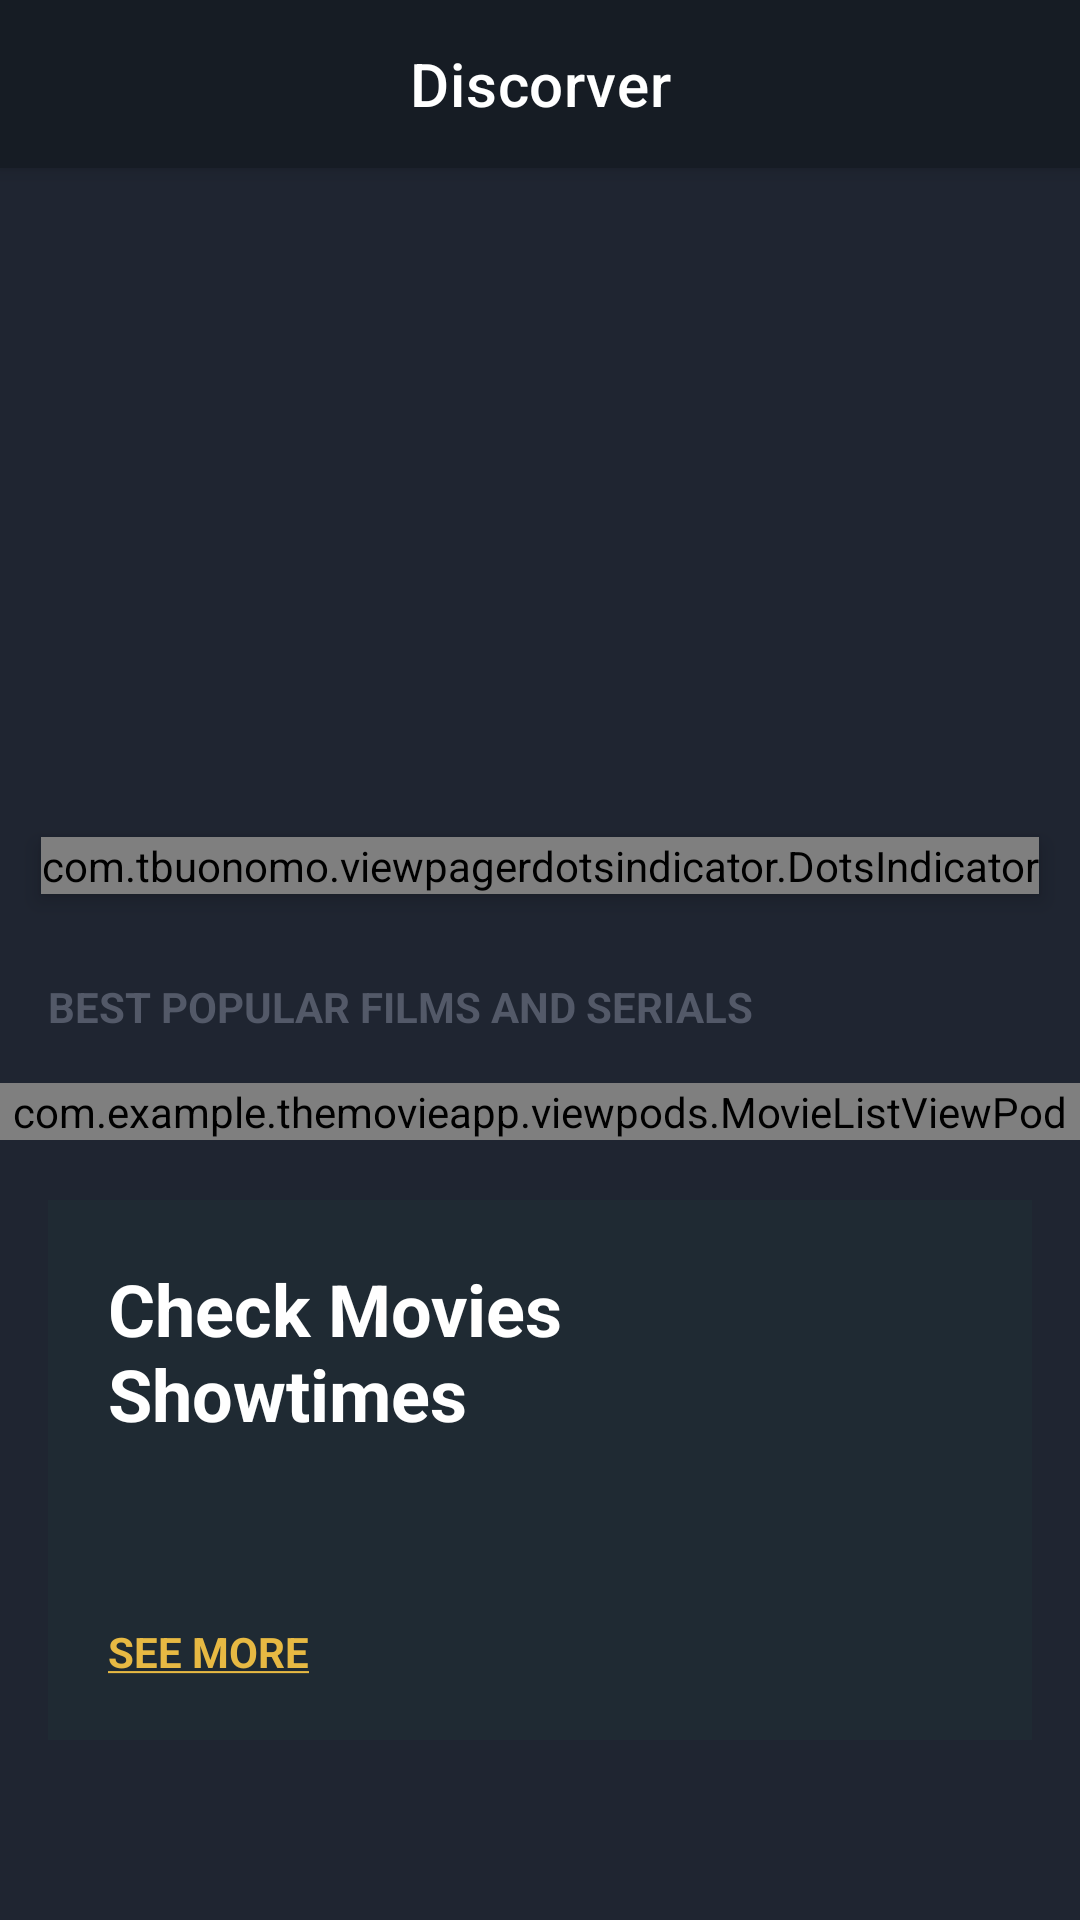

Write the Android layout XML for this screen, with the resource values it uses.
<!-- AndroidManifest.xml: application theme Theme.TheMovieApp -->
<!-- res/layout/activity_main.xml -->
<?xml version="1.0" encoding="utf-8"?>
<androidx.coordinatorlayout.widget.CoordinatorLayout xmlns:android="http://schemas.android.com/apk/res/android"
    xmlns:app="http://schemas.android.com/apk/res-auto"
    xmlns:tools="http://schemas.android.com/tools"
    android:layout_width="match_parent"
    android:layout_height="match_parent"
    android:background="@color/colorPrimary"
    tools:context=".activities.MainActivity">

    <com.google.android.material.appbar.AppBarLayout
        android:layout_width="match_parent"
        android:layout_height="?attr/actionBarSize"
        android:background="@color/colorPrimaryDark">

        <com.google.android.material.appbar.MaterialToolbar
            android:id="@+id/toolBar"
            android:layout_width="match_parent"
            android:layout_height="match_parent"
            app:title="@string/lbl_discover"
            app:titleCentered="true"
            app:titleTextColor="@color/white" />
    </com.google.android.material.appbar.AppBarLayout>

    <androidx.core.widget.NestedScrollView
        android:layout_width="match_parent"
        android:layout_height="match_parent"
        app:layout_behavior="com.google.android.material.appbar.AppBarLayout$ScrollingViewBehavior">

        <RelativeLayout
            android:layout_width="match_parent"
            android:layout_height="match_parent"
            android:paddingBottom="@dimen/margin_large">

            <FrameLayout
                android:id="@+id/flBanner"
                android:layout_width="match_parent"
                android:layout_height="match_parent">

                <androidx.viewpager2.widget.ViewPager2
                    android:id="@+id/viewPagerBanner"
                    android:layout_width="match_parent"
                    android:layout_height="@dimen/height_banner"/>



                <com.tbuonomo.viewpagerdotsindicator.DotsIndicator
                    android:id="@+id/dotsIndicatorBanner"
                    android:layout_width="wrap_content"
                    android:layout_height="wrap_content"
                    android:layout_gravity="bottom|center"
                    android:layout_marginBottom="@dimen/margin_medium"
                    android:elevation="@dimen/margin_small"
                    app:dotsColor="@android:color/darker_gray"
                    app:dotsCornerRadius="@dimen/margin_small"
                    app:dotsSize="@dimen/margin_medium"
                    app:dotsSpacing="@dimen/margin_small"
                    app:dotsWidthFactor="1.0"
                    app:progressMode="false"
                    app:selectedDotColor="@color/colorAccent" />
            </FrameLayout>

            <androidx.appcompat.widget.AppCompatTextView
                android:id="@+id/tvBestPopularMoviesAndSerialsLabel"
                android:layout_width="wrap_content"
                android:layout_height="wrap_content"
                android:layout_below="@+id/flBanner"
                android:layout_marginStart="@dimen/margin_medium_2"
                android:layout_marginTop="@dimen/margin_medium_3"
                android:text="@string/lbl_best_popular_films_and_serials_label"
                android:textColor="@color/colorSecondaryText"
                android:textStyle="bold" />

            <include
                android:id="@+id/vpBestPopularMovieList"
                layout="@layout/view_pod_movie_list"
                android:layout_width="match_parent"
                android:layout_height="wrap_content"
                android:layout_below="@id/tvBestPopularMoviesAndSerialsLabel"
                android:layout_marginTop="@dimen/margin_medium_2" />

            <RelativeLayout
                android:id="@+id/rlCheckMovieShowTimes"
                android:layout_width="match_parent"
                android:layout_height="@dimen/height_check_movie_show_time"
                android:layout_below="@id/vpBestPopularMovieList"
                android:layout_marginStart="@dimen/margin_medium_2"
                android:layout_marginTop="@dimen/margin_medium_3"
                android:layout_marginEnd="@dimen/margin_medium_2"
                android:background="@color/colorPrimaryLight">

                <androidx.appcompat.widget.AppCompatTextView
                    android:id="@+id/tvCheckMovieShowTimeLabel"
                    android:layout_width="wrap_content"
                    android:layout_height="wrap_content"
                    android:layout_marginStart="@dimen/margin_medium_3"
                    android:layout_marginTop="@dimen/margin_medium_3"
                    android:text="@string/check_movie_showtimes"
                    android:textColor="@color/white"
                    android:textSize="@dimen/text_heading_1x"
                    android:textStyle="bold" />

                <androidx.appcompat.widget.AppCompatTextView
                    android:id="@+id/tvSeeMore"
                    android:layout_width="wrap_content"
                    android:layout_height="wrap_content"
                    android:layout_alignParentBottom="true"
                    android:layout_marginStart="@dimen/margin_medium_3"
                    android:layout_marginBottom="@dimen/margin_medium_3"
                    android:text="@string/lbl_see_more"
                    android:textColor="@color/colorAccent"
                    android:textStyle="bold" />

                <androidx.appcompat.widget.AppCompatImageView
                    android:id="@+id/ivCheckMovieShoTimeLocation"
                    android:layout_width="@dimen/margin_xxlarge"
                    android:layout_height="@dimen/margin_xxlarge"
                    android:layout_alignParentEnd="true"
                    android:layout_centerVertical="true"
                    android:layout_marginEnd="@dimen/margin_xlarge"
                    android:scaleType="centerCrop"
                    android:src="@drawable/ic_baseline_location_white_24dp" />
            </RelativeLayout>

            <com.google.android.material.tabs.TabLayout
                android:id="@+id/tabLayoutGenre"
                android:layout_width="match_parent"
                android:layout_height="wrap_content"
                android:layout_below="@id/rlCheckMovieShowTimes"
                android:layout_marginTop="@dimen/margin_medium_3"
                android:background="@color/colorPrimary"
                app:tabIndicatorColor="@color/colorAccent"
                app:tabMode="scrollable"
                app:tabSelectedTextColor="@color/white"
                app:tabTextColor="@color/colorSecondaryText" />

            <FrameLayout
                android:id="@+id/flMovieByGenre"
                android:layout_width="match_parent"
                android:layout_height="wrap_content"
                android:layout_below="@id/tabLayoutGenre"
                android:background="@color/colorPrimaryDark"
                android:paddingTop="@dimen/margin_large"
                android:paddingBottom="@dimen/margin_large">

                <include
                    android:id="@+id/vpMoviesByGenre"
                    layout="@layout/view_pod_movie_list"
                    android:layout_width="match_parent"
                    android:layout_height="wrap_content" />
            </FrameLayout>

            <androidx.appcompat.widget.AppCompatTextView
                android:id="@+id/tvShowCaseLabel"
                android:layout_width="wrap_content"
                android:layout_height="wrap_content"
                android:layout_below="@id/flMovieByGenre"
                android:layout_marginStart="@dimen/margin_medium_2"
                android:layout_marginTop="@dimen/margin_medium_3"
                android:text="@string/showcases"
                android:textColor="@color/colorSecondaryText"
                android:textStyle="bold" />

            <androidx.appcompat.widget.AppCompatTextView
                android:id="@+id/tvMoreShowcasesLabel"
                android:layout_width="wrap_content"
                android:layout_height="wrap_content"
                android:layout_alignBaseline="@id/tvShowCaseLabel"
                android:layout_alignParentEnd="true"
                android:layout_marginEnd="@dimen/margin_medium_2"
                android:text="@string/lbl_more_showcase"
                android:textColor="@color/white"
                android:textStyle="bold" />

            <androidx.recyclerview.widget.RecyclerView
                android:id="@+id/rvShowcases"
                android:layout_width="match_parent"
                android:layout_height="wrap_content"
                android:layout_below="@id/tvShowCaseLabel"
                android:layout_marginTop="@dimen/margin_card_medium_2"
                android:clipToPadding="false"
                android:paddingEnd="@dimen/margin_medium_2" />

            <include
                android:id="@+id/vpActorList"
                layout="@layout/view_pod_actor_list"
                android:layout_width="match_parent"
                android:layout_height="wrap_content"
                android:layout_below="@id/rvShowcases"
                android:layout_marginTop="@dimen/margin_medium_3" />
        </RelativeLayout>
    </androidx.core.widget.NestedScrollView>
</androidx.coordinatorlayout.widget.CoordinatorLayout>
<!-- res/layout/view_pod_movie_list.xml (included above) -->
<?xml version="1.0" encoding="utf-8"?>
<com.example.themovieapp.viewpods.MovieListViewPod xmlns:android="http://schemas.android.com/apk/res/android"
    android:layout_width="match_parent"
    android:layout_height="wrap_content">

    <androidx.recyclerview.widget.RecyclerView
        android:id="@+id/rvMovieList"
        android:layout_width="match_parent"
        android:layout_height="wrap_content"
        android:paddingEnd="@dimen/margin_medium_2"
        android:clipToPadding="false"
        />
</com.example.themovieapp.viewpods.MovieListViewPod>
<!-- res/layout/view_pod_actor_list.xml (included above) -->
<?xml version="1.0" encoding="utf-8"?>
<com.example.themovieapp.viewpods.ActorListViewPod xmlns:android="http://schemas.android.com/apk/res/android"
    android:layout_width="match_parent"
    android:background="@color/colorPrimaryDark"
    android:paddingBottom="@dimen/margin_medium_2"
    android:paddingTop="@dimen/margin_large"
    android:layout_height="wrap_content">
<androidx.appcompat.widget.AppCompatTextView
    android:id="@+id/tvBestActor"
    android:text="BEST ACTOR"
    android:textColor="@color/colorSecondaryText"
    android:textStyle="bold"
    android:layout_marginStart="@dimen/margin_medium_2"
    android:layout_width="wrap_content"
    android:layout_height="wrap_content"
    />

    <androidx.appcompat.widget.AppCompatTextView
        android:id="@+id/tvMoreActors"
        android:layout_alignParentEnd="true"
        android:layout_width="wrap_content"
        android:layout_alignBaseline="@id/tvBestActor"
        android:textColor="@color/white"
        android:layout_marginEnd="@dimen/margin_medium_2"
        android:text="@string/lbl_more_actors"
        android:textStyle="bold"
        android:layout_height="wrap_content"/>

  <androidx.recyclerview.widget.RecyclerView
      android:id="@+id/rvActors"
      android:layout_marginTop="@dimen/margin_card_medium_2"
      android:layout_below="@id/tvMoreActors"
      android:paddingEnd="@dimen/margin_card_medium_2"
      android:clipToPadding="false"
      android:layout_width="match_parent"
      android:layout_height="wrap_content"/>



</com.example.themovieapp.viewpods.ActorListViewPod>
<!-- resources referenced by this layout -->
<resources>
  <color name="colorAccent">#e7b943</color>
  <color name="colorPrimary">#1f2531</color>
  <color name="colorPrimaryDark">#161c24</color>
  <color name="colorPrimaryLight">#1f2a33</color>
  <color name="colorSecondaryText">#535968</color>
  <color name="white">#FFFFFFFF</color>
  <dimen name="height_banner">250dp</dimen>
  <dimen name="height_check_movie_show_time">180dp</dimen>
  <dimen name="margin_card_medium_2">12dp</dimen>
  <dimen name="margin_large">24dp</dimen>
  <dimen name="margin_medium">8dp</dimen>
  <dimen name="margin_medium_2">16dp</dimen>
  <dimen name="margin_medium_3">20dp</dimen>
  <dimen name="margin_small">4dp</dimen>
  <dimen name="margin_xlarge">32dp</dimen>
  <dimen name="margin_xxlarge">48dp</dimen>
  <dimen name="text_heading_1x">24sp</dimen>
  <string name="check_movie_showtimes">Check Movies\nShowtimes</string>
  <string name="lbl_best_popular_films_and_serials_label">BEST POPULAR FILMS AND SERIALS</string>
  <string name="lbl_discover">Discorver</string>
  <string name="lbl_more_actors"><u>More Actors</u></string>
  <string name="lbl_more_showcase"><u>MORE SHOWCASES</u></string>
  <string name="lbl_see_more"><u>SEE MORE</u></string>
  <string name="showcases">SHOWCASES</string>
  <style name="Theme.TheMovieApp" parent="Theme.MaterialComponents.DayNight.NoActionBar">
          
          <item name="colorPrimary">@color/colorPrimary</item>
          <item name="colorPrimaryDark">@color/colorPrimaryDark</item>
          <item name="colorAccent">@color/colorAccent</item>
          
          <item name="android:statusBarColor" tools:targetApi="l">@color/colorPrimaryDark</item>
          
      </style>
</resources>
